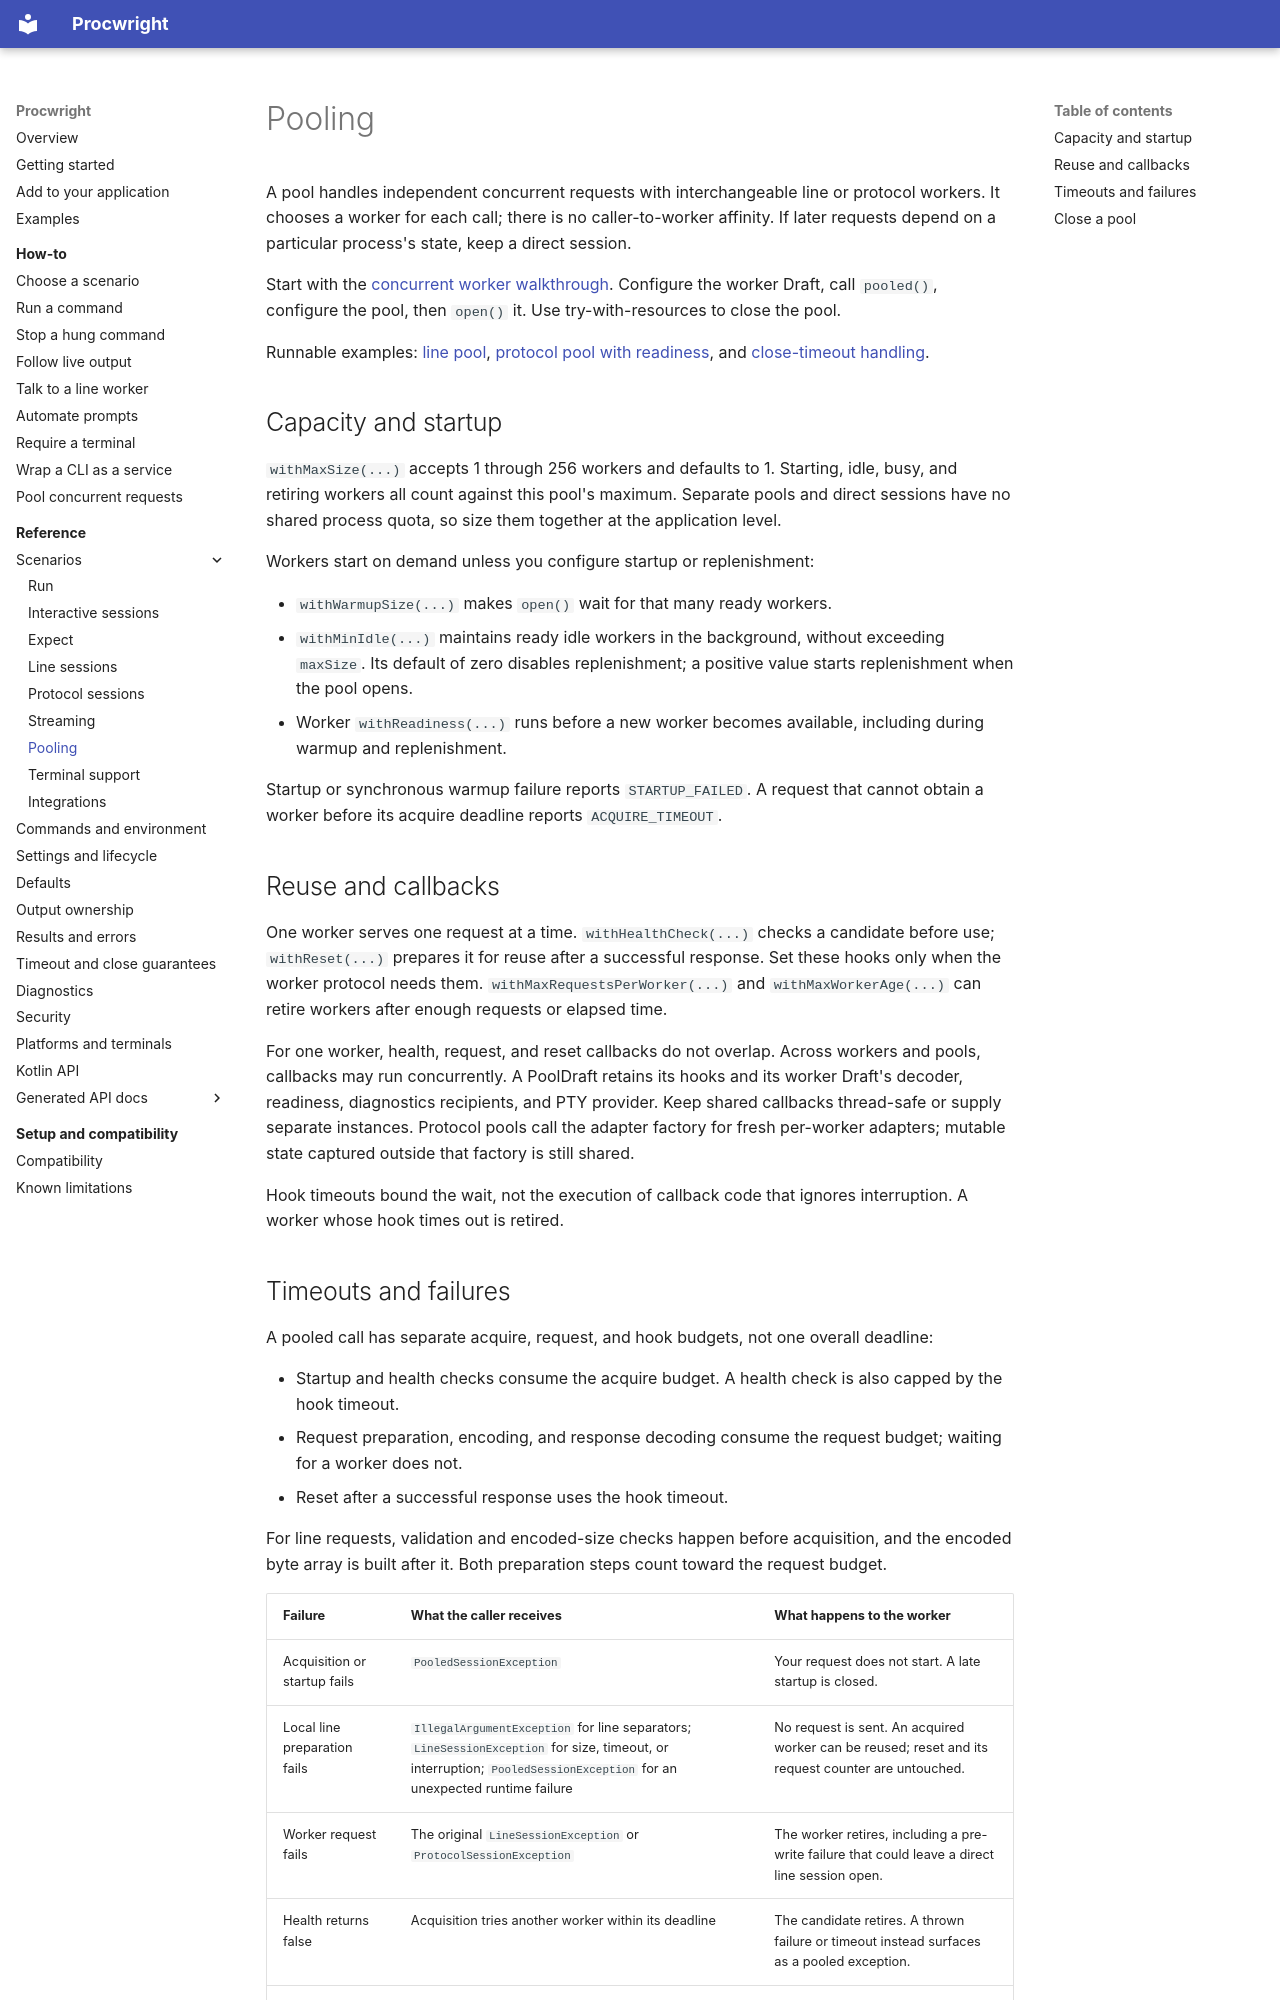

repository: Ulviar/Procwright · page: scenarios/pooling/index.html · generator: mkdocs

# Pooling

A pool handles independent concurrent requests with interchangeable line or protocol workers. It chooses a worker for
each call; there is no caller-to-worker affinity. If later requests depend on a particular process's state, keep a direct
session.

Start with the [concurrent worker walkthrough](../how-to/reuse-workers.md). Configure the worker Draft, call `pooled()`,
configure the pool, then `open()` it. Use try-with-resources to close the pool.

Runnable examples: [line pool](../examples/java/io/github/ulviar/procwright/examples/LinePoolExample.java),
[protocol pool with readiness](../examples/java/io/github/ulviar/procwright/examples/ProtocolPoolExample.java), and
[close-timeout handling](../examples/java/io/github/ulviar/procwright/examples/PoolDrainTimeoutExample.java).

## Capacity and startup

`withMaxSize(...)` accepts 1 through 256 workers and defaults to 1. Starting, idle, busy, and retiring workers all count
against this pool's maximum. Separate pools and direct sessions have no shared process quota, so size them together at
the application level.

Workers start on demand unless you configure startup or replenishment:

- `withWarmupSize(...)` makes `open()` wait for that many ready workers.
- `withMinIdle(...)` maintains ready idle workers in the background, without exceeding `maxSize`. Its default of zero
  disables replenishment; a positive value starts replenishment when the pool opens.
- Worker `withReadiness(...)` runs before a new worker becomes available, including during warmup and replenishment.

Startup or synchronous warmup failure reports `STARTUP_FAILED`. A request that cannot obtain a worker before its acquire
deadline reports `ACQUIRE_TIMEOUT`.

## Reuse and callbacks

One worker serves one request at a time. `withHealthCheck(...)` checks a candidate before use;
`withReset(...)` prepares it for reuse after a successful response. Set these hooks only when the worker protocol needs
them. `withMaxRequestsPerWorker(...)` and `withMaxWorkerAge(...)` can retire workers after enough requests or elapsed time.

For one worker, health, request, and reset callbacks do not overlap. Across workers and pools, callbacks may run
concurrently. A PoolDraft retains its hooks and its worker Draft's decoder, readiness, diagnostics recipients, and PTY
provider. Keep shared callbacks thread-safe or supply separate instances. Protocol pools call the adapter factory for
fresh per-worker adapters; mutable state captured outside that factory is still shared.

Hook timeouts bound the wait, not the execution of callback code that ignores interruption. A worker whose hook times
out is retired.
